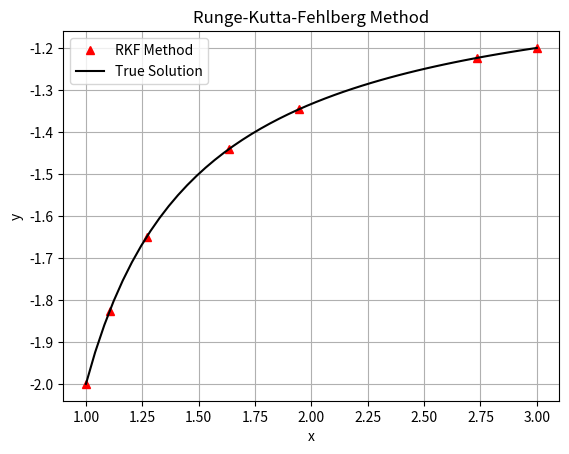

The script that saved this image:
import numpy as np
import matplotlib.pyplot as plt

def f(x,y):
	return (y**2+y)/x


def RKF(f,a,b,alpha,tol,hmax,hmin):
	T=[]
	W=[]
	T.append(a)
	W.append(alpha)
	t=a
	w=alpha
	h=hmax
	flag=1
	while flag==1:
		if h==0:
			print("fail")
			break
		k1=h*f(t,w)
		k2=h*f(t+h/3,w+k1/4)
		k3=h*f(t+3*h/8,w+3/32*k1+9/32*k2)
		k4=h*f(t+12/13*h,w+1932/2197*k1-7200/2197*k2+7296/2197*k3)
		k5=h*f(t+h,w+439/216*k1-8*k2+3680/513*k3-845/4104*k4)
		k6=h*f(t+h/2,w-8/27*k1+2*k2-3544/2565*k3+1859/4104*k4-11/40*k5)
		R=abs(1/360*k1-128/4275*k3-2197/75240*k4+1/50*k5+2/55*k6)/h
		if R<=tol:
			t=t+h
			w=w+25/216*k1+1408/2565*k3+2197/4104*k4-1/5*k5
			T.append(t)
			W.append(w)
		q=0.84*(tol/R)**(1/4)
		h=q*h
		if h>hmax:
			h=hmax
		if t>=b:
			flag=0
		elif t+h>b:
			h=b-t
		elif h<hmin:
			flag=0
			print("Minimum h exceeded, process completed unsuccessfully")
	return T,W
x,y=RKF(f,1,3,-2,1e-4,1,0.01)

def true_soln(x):
	return 2*x/(1-2*x)
#print(x)
plt.plot(x,y,"^r")
plt.plot(np.linspace(1,3),true_soln(np.linspace(1,3)),"-k")	
plt.xlabel("x")
plt.ylabel("y")
plt.legend(["RKF Method","True Solution"])
plt.title("Runge-Kutta-Fehlberg Method")
plt.grid()
plt.show()	
